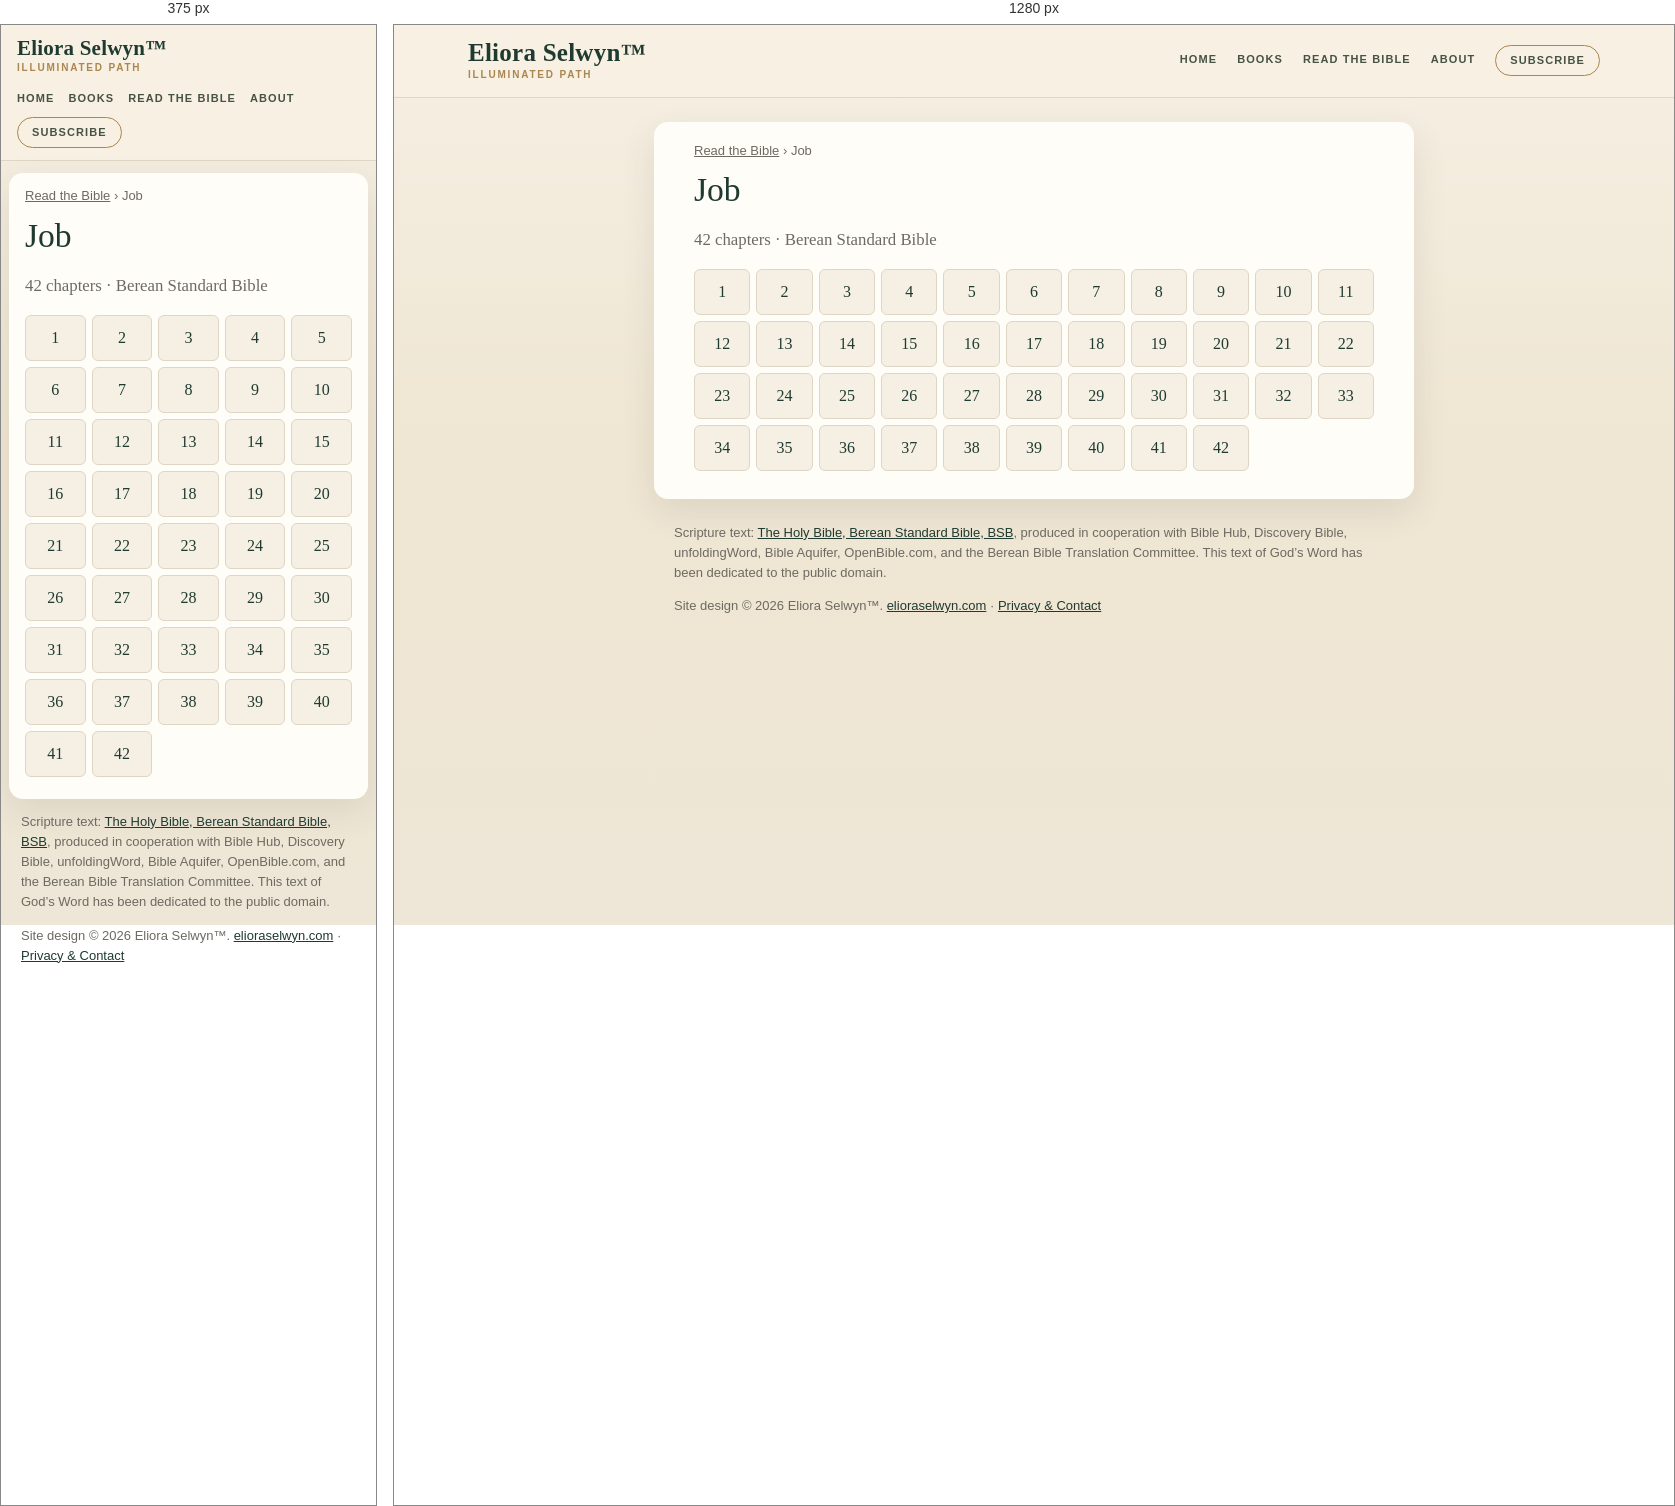
Rendered at 375 px and 1280 px, left to right.

<!-- file: index.html -->
<!doctype html>
<html lang="en">
<head>
<meta charset="utf-8">
<meta name="viewport" content="width=device-width,initial-scale=1">
<title>Job (BSB) — all 42 chapters | Read the Bible</title>
<meta name="description" content="Read Job in the Berean Standard Bible (BSB): choose any of its 42 chapters.">
<link rel="canonical" href="https://bible.elioraselwyn.com/job/">
<meta property="og:title" content="Job (BSB) — all 42 chapters | Read the Bible">
<meta property="og:description" content="Read Job in the Berean Standard Bible (BSB): choose any of its 42 chapters.">
<meta property="og:url" content="https://bible.elioraselwyn.com/job/">
<meta property="og:type" content="website">
<meta property="og:site_name" content="Read the Bible — Eliora Selwyn™">
<meta name="theme-color" content="#f6f0e4">
<link rel="stylesheet" href="/assets/site.css">
<script type="application/ld+json">{"@context":"https://schema.org","@type":"BreadcrumbList","itemListElement":[{"@type":"ListItem","position":1,"name":"Read the Bible","item":"https://bible.elioraselwyn.com/"},{"@type":"ListItem","position":2,"name":"Job","item":"https://bible.elioraselwyn.com/job/"}]}</script>
</head>
<body>
<a class="skip" href="#main">Skip to the text</a>
<header class="es-head"><div class="es-head-in">
<a class="es-brand" href="https://www.elioraselwyn.com/"><span class="es-brand-name">Eliora Selwyn&#8482;</span><span class="es-brand-mark">Illuminated Path</span></a>
<nav class="es-nav" aria-label="Main navigation"><a href="https://www.elioraselwyn.com/">Home</a><a href="https://www.elioraselwyn.com/p/books-resources.html">Books</a><a href="/" aria-current="false">Read the Bible</a><a href="https://www.elioraselwyn.com/p/about-eliora-selwyn.html">About</a><a class="es-subscribe" href="https://www.elioraselwyn.com/#stay-connected">Subscribe</a></nav>
</div></header>
<main id="main" class="wrap">
<nav class="crumbs" aria-label="Breadcrumb"><a href="/">Read the Bible</a> <span aria-hidden="true">›</span> <span aria-current="page">Job</span></nav>
<h1>Job</h1><p class="lede">42 chapters · Berean Standard Bible</p><ul class="chaps"><li><a href="/job/1/" aria-label="Job 1">1</a></li><li><a href="/job/2/" aria-label="Job 2">2</a></li><li><a href="/job/3/" aria-label="Job 3">3</a></li><li><a href="/job/4/" aria-label="Job 4">4</a></li><li><a href="/job/5/" aria-label="Job 5">5</a></li><li><a href="/job/6/" aria-label="Job 6">6</a></li><li><a href="/job/7/" aria-label="Job 7">7</a></li><li><a href="/job/8/" aria-label="Job 8">8</a></li><li><a href="/job/9/" aria-label="Job 9">9</a></li><li><a href="/job/10/" aria-label="Job 10">10</a></li><li><a href="/job/11/" aria-label="Job 11">11</a></li><li><a href="/job/12/" aria-label="Job 12">12</a></li><li><a href="/job/13/" aria-label="Job 13">13</a></li><li><a href="/job/14/" aria-label="Job 14">14</a></li><li><a href="/job/15/" aria-label="Job 15">15</a></li><li><a href="/job/16/" aria-label="Job 16">16</a></li><li><a href="/job/17/" aria-label="Job 17">17</a></li><li><a href="/job/18/" aria-label="Job 18">18</a></li><li><a href="/job/19/" aria-label="Job 19">19</a></li><li><a href="/job/20/" aria-label="Job 20">20</a></li><li><a href="/job/21/" aria-label="Job 21">21</a></li><li><a href="/job/22/" aria-label="Job 22">22</a></li><li><a href="/job/23/" aria-label="Job 23">23</a></li><li><a href="/job/24/" aria-label="Job 24">24</a></li><li><a href="/job/25/" aria-label="Job 25">25</a></li><li><a href="/job/26/" aria-label="Job 26">26</a></li><li><a href="/job/27/" aria-label="Job 27">27</a></li><li><a href="/job/28/" aria-label="Job 28">28</a></li><li><a href="/job/29/" aria-label="Job 29">29</a></li><li><a href="/job/30/" aria-label="Job 30">30</a></li><li><a href="/job/31/" aria-label="Job 31">31</a></li><li><a href="/job/32/" aria-label="Job 32">32</a></li><li><a href="/job/33/" aria-label="Job 33">33</a></li><li><a href="/job/34/" aria-label="Job 34">34</a></li><li><a href="/job/35/" aria-label="Job 35">35</a></li><li><a href="/job/36/" aria-label="Job 36">36</a></li><li><a href="/job/37/" aria-label="Job 37">37</a></li><li><a href="/job/38/" aria-label="Job 38">38</a></li><li><a href="/job/39/" aria-label="Job 39">39</a></li><li><a href="/job/40/" aria-label="Job 40">40</a></li><li><a href="/job/41/" aria-label="Job 41">41</a></li><li><a href="/job/42/" aria-label="Job 42">42</a></li></ul>
</main>
<footer class="es-foot"><p class="credit">Scripture text: <a href="https://bereanbible.com/">The Holy Bible, Berean Standard Bible, BSB</a>, produced in cooperation with Bible Hub, Discovery Bible, unfoldingWord, Bible Aquifer, OpenBible.com, and the Berean Bible Translation Committee. This text of God’s Word has been dedicated to the public domain.</p>
<p class="legal">Site design &#169; 2026 Eliora Selwyn&#8482;. <a href="https://www.elioraselwyn.com/">elioraselwyn.com</a> &#183; <a href="https://www.elioraselwyn.com/p/privacy-contact.html">Privacy &amp; Contact</a></p></footer>
<script src="/assets/site.js" defer></script>
</body>
</html>


/* @media block from site.css */
@media (max-width:700px){
 .es-head-in{padding:12px 16px;gap:8px}.es-brand-name{font-size:21px}.es-nav{margin-left:0;justify-content:flex-start;gap:2px 14px}
 .wrap{margin:12px 8px;padding:14px 16px 22px}
 .r-bar{position:static}.r-back,.r-pick{flex:1 1 100%;justify-content:center}.r-pick{justify-content:space-between}
 .r-prev,.r-next{flex:1 1 0}.r-prev span,.r-next span{display:none}.r-size{flex:2 1 0}.r-size .btn{flex:1 1 0;justify-content:center}
 .r-text{font-size:calc(1.1em * var(--r-size))}
}